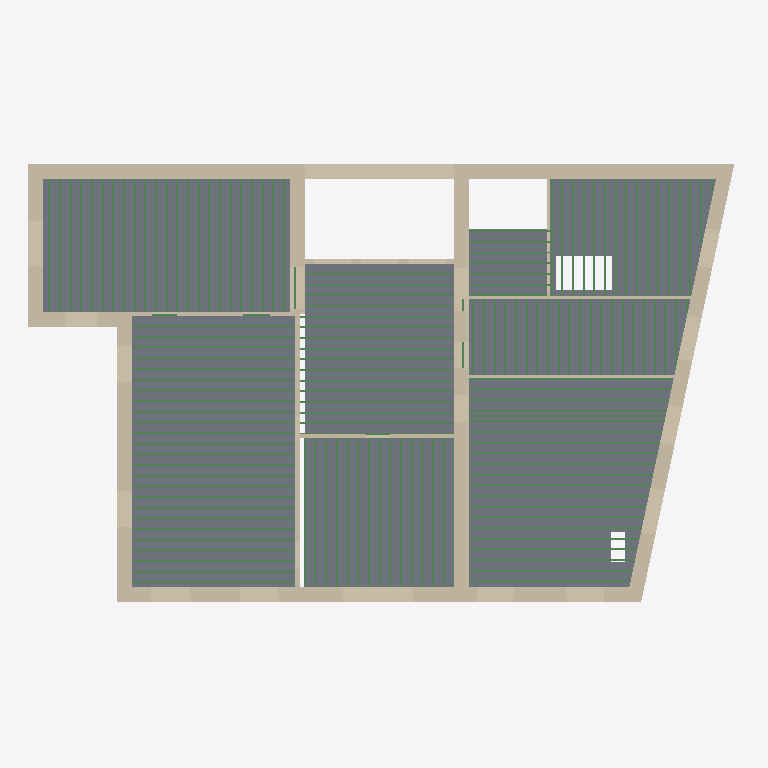
Plan cut of the same IFC building model at storey 'Level 2' (level 8.15 m, cut at 9.55 m), seen from above with north up, elements coloured by IFC class: 146 beams (green), 26 walls (beige), 6 slabs (grey). Cut surfaces are drawn darker.
Extent 26.7 m × 16.7 m × 24.6 m (x, y, z). Storeys (7): Basement2 at -3.97 m; Basement at -2.99 m; Ground Floor at 0.07 m; Level 1 at 4.55 m; Level 2 at 8.15 m; Attic at 11.57 m; Roof 2 at 16.82 m. Elements (691): 589 IfcBeam, 74 IfcWall, 26 IfcSlab, 2 IfcRoof.

HEADER;
FILE_DESCRIPTION(('ViewDefinition [DesignTransferView_V1.0]'),'2;1');
FILE_NAME('Project Number','2021-01-13T19:05:10',(''),(''),'The EXPRESS Data Manager Version 5.02.0100.07 : 28 Aug 2013','21.0.0.383 - Exporter 21.1.0.0 - Alternate UI 21.1.0.0','');
FILE_SCHEMA(('IFC4'));
ENDSEC;
DATA;
#122=IFCPROJECT('2UU6$0zuj0TeabfYySjj4l',#42,'Project Number',$,$,'Project Name','Project Status',(#113),#108);
#200=IFCSITE('2UU6$0zuj0TeabfYySjj4j',#42,'Default',$,$,#199,$,$,.ELEMENT.,$,$,$,$,$);
#137=IFCBUILDING('2UU6$0zuj0TeabfYySjj4k',#42,'',$,$,#33,$,'',.ELEMENT.,$,$,$);
#152=IFCBUILDINGSTOREY('2UU6$0zuj0TeabfY$ZJfyk',#42,'Basement2',$,'Level:8mm Head',#150,$,'Basement2',.ELEMENT.,-3.96614488816695);
#158=IFCBUILDINGSTOREY('2UU6$0zuj0TeabfY$ZJq_$',#42,'Basement',$,'Level:8mm Head',#157,$,'Basement',.ELEMENT.,-2.98928124439278);
#164=IFCBUILDINGSTOREY('2UU6$0zuj0TeabfY$ZII_C',#42,'Ground Floor',$,'Level:8mm Head',#163,$,'Ground Floor',.ELEMENT.,0.073055205425534);
#170=IFCBUILDINGSTOREY('2UU6$0zuj0TeabfY$ZIIGy',#42,'Level 1',$,'Level:8mm Head',#169,$,'Level 1',.ELEMENT.,4.55305520542542);
#176=IFCBUILDINGSTOREY('2UU6$0zuj0TeabfY$ZJtG1',#42,'Level 2',$,'Level:8mm Head',#175,$,'Level 2',.ELEMENT.,8.15305520542542);
#182=IFCBUILDINGSTOREY('2UU6$0zuj0TeabfY$ZJt0r',#42,'Attic',$,'Level:8mm Head',#181,$,'Attic',.ELEMENT.,11.5738344357174);
#194=IFCBUILDINGSTOREY('2UU6$0zuj0TeabfY$ZJgoA',#42,'Roof 2',$,'Level:8mm Head',#193,$,'Roof 2',.ELEMENT.,16.8230552054259);
#12493=IFCSLAB('0NOwT44e98yh2lQpXunR$k',#42,'Floor:Standard Timber-Wood Finish:480171',$,'Floor:Standard Timber-Wood Finish',#12463,#12489,'480171',.FLOOR.);
#35333=IFCSLAB('2bfUbAyX5DOg77kA5esSKG',#42,'Floor:Standard Timber-Wood Finish:552133',$,'Floor:Standard Timber-Wood Finish',#35275,#35319,'552133',.FLOOR.);
#37642=IFCSLAB('0HPjaDaA9BW8gtNkOXXYWc',#42,'Floor:Standard Timber-Wood Finish:568082',$,'Floor:Standard Timber-Wood Finish',#37588,#37628,'568082',.FLOOR.);
#12423=IFCSLAB('0NOwT44e98yh2lQpXunR$6',#42,'Floor:Standard Timber-Wood Finish:480131',$,'Floor:Standard Timber-Wood Finish',#12393,#12419,'480131',.FLOOR.);
#12578=IFCSLAB('0NOwT44e98yh2lQpXunR_P',#42,'Floor:Standard Timber-Wood Finish:480220',$,'Floor:Standard Timber-Wood Finish',#12533,#12574,'480220',.FLOOR.);
#12648=IFCSLAB('0NOwT44e98yh2lQpXunRXK',#42,'Floor:Standard Timber-Wood Finish:480273',$,'Floor:Standard Timber-Wood Finish',#12618,#12644,'480273',.FLOOR.);
#2142=IFCWALL('2leI8k2Wv4n9YtrKizIs0h',#42,'Basic Wall:550 mm Stone Masonry Exterior:443614',$,'Basic Wall:550 mm Stone Masonry Exterior',#2102,#2138,'443614',.NOTDEFINED.);
#2412=IFCWALL('2leI8k2Wv4n9YtrKizIsAI',#42,'Basic Wall:550 mm Stone Masonry Exterior:444007',$,'Basic Wall:550 mm Stone Masonry Exterior',#2373,#2408,'444007',.NOTDEFINED.);
#10261=IFCWALL('1Gm1sUeJXDNvcXWClxi8_y',#42,'Basic Wall:550 mm Stone Masonry Exterior:476173',$,'Basic Wall:550 mm Stone Masonry Exterior',#10239,#10257,'476173',.NOTDEFINED.);
#2636=IFCWALL('2leI8k2Wv4n9YtrKizIsFt',#42,'Basic Wall:550 mm Stone Masonry Exterior:444162',$,'Basic Wall:550 mm Stone Masonry Exterior',#2601,#2632,'444162',.NOTDEFINED.);
#2867=IFCWALL('2leI8k2Wv4n9YtrKizIst2',#42,'Basic Wall:550 mm Stone Masonry Exterior:444727',$,'Basic Wall:550 mm Stone Masonry Exterior',#2845,#2863,'444727',.NOTDEFINED.);
#15937=IFCWALL('0HtavofzT7cu9PV3Gvs6tt',#42,'Basic Wall:550 mm Stone Masonry Exterior:495122',$,'Basic Wall:550 mm Stone Masonry Exterior',#15915,#15933,'495122',.NOTDEFINED.);
#1418=IFCWALL('2MYdtHHFbE6x8pmiaeakXi',#42,'Basic Wall:550 mm Stone Masonry Exterior:441831',$,'Basic Wall:550 mm Stone Masonry Exterior',#1375,#1414,'441831',.NOTDEFINED.);
#2685=IFCWALL('2leI8k2Wv4n9YtrKizIsCY',#42,'Basic Wall:550 mm Stone Masonry Exterior:444375',$,'Basic Wall:550 mm Stone Masonry Exterior',#2663,#2681,'444375',.NOTDEFINED.);
#2998=IFCWALL('2leI8k2Wv4n9YtrKizIswn',#42,'Basic Wall:550 mm Stone Masonry Exterior:444996',$,'Basic Wall:550 mm Stone Masonry Exterior',#2976,#2994,'444996',.NOTDEFINED.);
#1953=IFCWALL('2leI8k2Wv4n9YtrKizIsVt',#42,'Basic Wall:550 mm Stone Masonry Exterior:443138',$,'Basic Wall:550 mm Stone Masonry Exterior',#1931,#1949,'443138',.NOTDEFINED.);
#2776=IFCWALL('2leI8k2Wv4n9YtrKizIso5',#42,'Basic Wall:550 mm Stone Masonry Exterior:444528',$,'Basic Wall:550 mm Stone Masonry Exterior',#2754,#2772,'444528',.NOTDEFINED.);
#3089=IFCWALL('2leI8k2Wv4n9YtrKizIsYi',#42,'Basic Wall:550 mm Stone Masonry Exterior:445529',$,'Basic Wall:550 mm Stone Masonry Exterior',#3067,#3085,'445529',.NOTDEFINED.);
#12712=IFCWALL('0NOwT44e98yh2lQpXunR4$',#42,'Basic Wall:175 mm Stone Masonry Interior:482682',$,'Basic Wall:175 mm Stone Masonry Interior',#12690,#12708,'482682',.NOTDEFINED.);
#6185=IFCWALL('3VjuaxXNz8E9BRTs7Q16Pe',#42,'Basic Wall:550 mm Stone Masonry Exterior:461377',$,'Basic Wall:550 mm Stone Masonry Exterior',#6163,#6181,'461377',.NOTDEFINED.);
#12974=IFCWALL('0NOwT44e98yh2lQpXunOy3',#42,'Basic Wall:175 mm Stone Masonry Interior:484166',$,'Basic Wall:175 mm Stone Masonry Interior',#12952,#12970,'484166',.NOTDEFINED.);
#13192=IFCWALL('0NOwT44e98yh2lQpXunOdn',#42,'Basic Wall:125 mm Stone Masonry Interior:484788',$,'Basic Wall:125 mm Stone Masonry Interior',#13163,#13188,'484788',.NOTDEFINED.);
#1862=IFCWALL('2MYdtHHFbE6x8pmiaeafJ2',#42,'Basic Wall:550 mm Stone Masonry Exterior:442697',$,'Basic Wall:550 mm Stone Masonry Exterior',#1840,#1858,'442697',.NOTDEFINED.);
#13258=IFCWALL('1ASQjL5T54PfMCzzwjDKuw',#42,'Basic Wall:125 mm Stone Masonry Interior:486231',$,'Basic Wall:125 mm Stone Masonry Interior',#13219,#13254,'486231',.NOTDEFINED.);
#12843=IFCWALL('0NOwT44e98yh2lQpXunRBa',#42,'Basic Wall:125 mm Stone Masonry Interior:482977',$,'Basic Wall:125 mm Stone Masonry Interior',#12821,#12839,'482977',.NOTDEFINED.);
#14794=IFCWALL('1ASQjL5T54PfMCzzwjDKYm',#42,'Basic Wall:125 mm Stone Masonry Interior:486877',$,'Basic Wall:125 mm Stone Masonry Interior',#14742,#14790,'486877',.NOTDEFINED.);
#11952=IFCBEAM('0NOwT44e98yh2lQpXunRwR',#42,'BALK-Rectangular solid-Beam:Balk75x250:479966',$,'BALK-Rectangular solid-Beam:Balk75x250',#11951,#11944,'479966',.BEAM.);
#12053=IFCBEAM('0NOwT44e98yh2lQpXunRwb',#42,'BALK-Rectangular solid-Beam:Balk75x250:479968',$,'BALK-Rectangular solid-Beam:Balk75x250',#12052,#12045,'479968',.BEAM.);
#12154=IFCBEAM('0NOwT44e98yh2lQpXunRwd',#42,'BALK-Rectangular solid-Beam:Balk75x250:479970',$,'BALK-Rectangular solid-Beam:Balk75x250',#12153,#12146,'479970',.BEAM.);
#12255=IFCBEAM('0NOwT44e98yh2lQpXunRwX',#42,'BALK-Rectangular solid-Beam:Balk75x250:479972',$,'BALK-Rectangular solid-Beam:Balk75x250',#12254,#12247,'479972',.BEAM.);
#14703=IFCBEAM('1ASQjL5T54PfMCzzwjDKXj',#42,'BALK-Rectangular solid-Beam:Balk75x250:486656',$,'BALK-Rectangular solid-Beam:Balk75x250',#14702,#14695,'486656',.BEAM.);
#12356=IFCBEAM('0NOwT44e98yh2lQpXunRwZ',#42,'BALK-Rectangular solid-Beam:Balk75x250:479974',$,'BALK-Rectangular solid-Beam:Balk75x250',#12355,#12348,'479974',.BEAM.);
#26493=IFCBEAM('2dEBpoOCn1yQJcGWYC0w6T',#42,'BALK-Rectangular solid-Beam:Balk75x250:517595',$,'BALK-Rectangular solid-Beam:Balk75x250',#26492,#26485,'517595',.BEAM.);
#26531=IFCBEAM('2dEBpoOCn1yQJcGWYC0w6R',#42,'BALK-Rectangular solid-Beam:Balk75x250:517597',$,'BALK-Rectangular solid-Beam:Balk75x250',#26530,#26523,'517597',.BEAM.);
#26569=IFCBEAM('2dEBpoOCn1yQJcGWYC0w6P',#42,'BALK-Rectangular solid-Beam:Balk75x250:517599',$,'BALK-Rectangular solid-Beam:Balk75x250',#26568,#26561,'517599',.BEAM.);
#26607=IFCBEAM('2dEBpoOCn1yQJcGWYC0w6d',#42,'BALK-Rectangular solid-Beam:Balk75x250:517601',$,'BALK-Rectangular solid-Beam:Balk75x250',#26606,#26599,'517601',.BEAM.);
#26645=IFCBEAM('2dEBpoOCn1yQJcGWYC0w6b',#42,'BALK-Rectangular solid-Beam:Balk75x250:517603',$,'BALK-Rectangular solid-Beam:Balk75x250',#26644,#26637,'517603',.BEAM.);
#26683=IFCBEAM('2dEBpoOCn1yQJcGWYC0w6Z',#42,'BALK-Rectangular solid-Beam:Balk75x250:517605',$,'BALK-Rectangular solid-Beam:Balk75x250',#26682,#26675,'517605',.BEAM.);
#26721=IFCBEAM('2dEBpoOCn1yQJcGWYC0w6X',#42,'BALK-Rectangular solid-Beam:Balk75x250:517607',$,'BALK-Rectangular solid-Beam:Balk75x250',#26720,#26713,'517607',.BEAM.);
#26759=IFCBEAM('2dEBpoOCn1yQJcGWYC0w6l',#42,'BALK-Rectangular solid-Beam:Balk75x250:517609',$,'BALK-Rectangular solid-Beam:Balk75x250',#26758,#26751,'517609',.BEAM.);
#26797=IFCBEAM('2dEBpoOCn1yQJcGWYC0w6j',#42,'BALK-Rectangular solid-Beam:Balk75x250:517611',$,'BALK-Rectangular solid-Beam:Balk75x250',#26796,#26789,'517611',.BEAM.);
#26835=IFCBEAM('2dEBpoOCn1yQJcGWYC0w6h',#42,'BALK-Rectangular solid-Beam:Balk75x250:517613',$,'BALK-Rectangular solid-Beam:Balk75x250',#26834,#26827,'517613',.BEAM.);
#26873=IFCBEAM('2dEBpoOCn1yQJcGWYC0w6f',#42,'BALK-Rectangular solid-Beam:Balk75x250:517615',$,'BALK-Rectangular solid-Beam:Balk75x250',#26872,#26865,'517615',.BEAM.);
#26911=IFCBEAM('2dEBpoOCn1yQJcGWYC0w6t',#42,'BALK-Rectangular solid-Beam:Balk75x250:517617',$,'BALK-Rectangular solid-Beam:Balk75x250',#26910,#26903,'517617',.BEAM.);
#26949=IFCBEAM('2dEBpoOCn1yQJcGWYC0w6r',#42,'BALK-Rectangular solid-Beam:Balk75x250:517619',$,'BALK-Rectangular solid-Beam:Balk75x250',#26948,#26941,'517619',.BEAM.);
#26987=IFCBEAM('2dEBpoOCn1yQJcGWYC0w6p',#42,'BALK-Rectangular solid-Beam:Balk75x250:517621',$,'BALK-Rectangular solid-Beam:Balk75x250',#26986,#26979,'517621',.BEAM.);
#10740=IFCBEAM('0NOwT44e98yh2lQpXunRuJ',#42,'BALK-Rectangular solid-Beam:Balk75x250:479830',$,'BALK-Rectangular solid-Beam:Balk75x250',#10739,#10732,'479830',.BEAM.);
#10942=IFCBEAM('0NOwT44e98yh2lQpXunRuV',#42,'BALK-Rectangular solid-Beam:Balk75x250:479834',$,'BALK-Rectangular solid-Beam:Balk75x250',#10941,#10934,'479834',.BEAM.);
#10841=IFCBEAM('0NOwT44e98yh2lQpXunRuT',#42,'BALK-Rectangular solid-Beam:Balk75x250:479832',$,'BALK-Rectangular solid-Beam:Balk75x250',#10840,#10833,'479832',.BEAM.);
#11043=IFCBEAM('0NOwT44e98yh2lQpXunRuP',#42,'BALK-Rectangular solid-Beam:Balk75x250:479836',$,'BALK-Rectangular solid-Beam:Balk75x250',#11042,#11035,'479836',.BEAM.);
#24170=IFCBEAM('2dEBpoOCn1yQJcGWYC0w4H',#42,'BALK-Rectangular solid-Beam:Balk75x250:517463',$,'BALK-Rectangular solid-Beam:Balk75x250',#24169,#24162,'517463',.BEAM.);
#24258=IFCBEAM('2dEBpoOCn1yQJcGWYC0w4T',#42,'BALK-Rectangular solid-Beam:Balk75x250:517467',$,'BALK-Rectangular solid-Beam:Balk75x250',#24257,#24250,'517467',.BEAM.);
#24220=IFCBEAM('2dEBpoOCn1yQJcGWYC0w4V',#42,'BALK-Rectangular solid-Beam:Balk75x250:517465',$,'BALK-Rectangular solid-Beam:Balk75x250',#24219,#24212,'517465',.BEAM.);
#24296=IFCBEAM('2dEBpoOCn1yQJcGWYC0w4R',#42,'BALK-Rectangular solid-Beam:Balk75x250:517469',$,'BALK-Rectangular solid-Beam:Balk75x250',#24295,#24288,'517469',.BEAM.);
#24372=IFCBEAM('2dEBpoOCn1yQJcGWYC0w4d',#42,'BALK-Rectangular solid-Beam:Balk75x250:517473',$,'BALK-Rectangular solid-Beam:Balk75x250',#24371,#24364,'517473',.BEAM.);
#24334=IFCBEAM('2dEBpoOCn1yQJcGWYC0w4P',#42,'BALK-Rectangular solid-Beam:Balk75x250:517471',$,'BALK-Rectangular solid-Beam:Balk75x250',#24333,#24326,'517471',.BEAM.);
#24448=IFCBEAM('2dEBpoOCn1yQJcGWYC0w4Z',#42,'BALK-Rectangular solid-Beam:Balk75x250:517477',$,'BALK-Rectangular solid-Beam:Balk75x250',#24447,#24440,'517477',.BEAM.);
#24410=IFCBEAM('2dEBpoOCn1yQJcGWYC0w4b',#42,'BALK-Rectangular solid-Beam:Balk75x250:517475',$,'BALK-Rectangular solid-Beam:Balk75x250',#24409,#24402,'517475',.BEAM.);
#24486=IFCBEAM('2dEBpoOCn1yQJcGWYC0w4X',#42,'BALK-Rectangular solid-Beam:Balk75x250:517479',$,'BALK-Rectangular solid-Beam:Balk75x250',#24485,#24478,'517479',.BEAM.);
#24562=IFCBEAM('2dEBpoOCn1yQJcGWYC0w4j',#42,'BALK-Rectangular solid-Beam:Balk75x250:517483',$,'BALK-Rectangular solid-Beam:Balk75x250',#24561,#24554,'517483',.BEAM.);
#24524=IFCBEAM('2dEBpoOCn1yQJcGWYC0w4l',#42,'BALK-Rectangular solid-Beam:Balk75x250:517481',$,'BALK-Rectangular solid-Beam:Balk75x250',#24523,#24516,'517481',.BEAM.);
#24600=IFCBEAM('2dEBpoOCn1yQJcGWYC0w4h',#42,'BALK-Rectangular solid-Beam:Balk75x250:517485',$,'BALK-Rectangular solid-Beam:Balk75x250',#24599,#24592,'517485',.BEAM.);
#24676=IFCBEAM('2dEBpoOCn1yQJcGWYC0w4t',#42,'BALK-Rectangular solid-Beam:Balk75x250:517489',$,'BALK-Rectangular solid-Beam:Balk75x250',#24675,#24668,'517489',.BEAM.);
#24638=IFCBEAM('2dEBpoOCn1yQJcGWYC0w4f',#42,'BALK-Rectangular solid-Beam:Balk75x250:517487',$,'BALK-Rectangular solid-Beam:Balk75x250',#24637,#24630,'517487',.BEAM.);
#24714=IFCBEAM('2dEBpoOCn1yQJcGWYC0w4r',#42,'BALK-Rectangular solid-Beam:Balk75x250:517491',$,'BALK-Rectangular solid-Beam:Balk75x250',#24713,#24706,'517491',.BEAM.);
#24752=IFCBEAM('2dEBpoOCn1yQJcGWYC0w4p',#42,'BALK-Rectangular solid-Beam:Balk75x250:517493',$,'BALK-Rectangular solid-Beam:Balk75x250',#24751,#24744,'517493',.BEAM.);
#24790=IFCBEAM('2dEBpoOCn1yQJcGWYC0w4n',#42,'BALK-Rectangular solid-Beam:Balk75x250:517495',$,'BALK-Rectangular solid-Beam:Balk75x250',#24789,#24782,'517495',.BEAM.);
#24828=IFCBEAM('2dEBpoOCn1yQJcGWYC0w4$',#42,'BALK-Rectangular solid-Beam:Balk75x250:517497',$,'BALK-Rectangular solid-Beam:Balk75x250',#24827,#24820,'517497',.BEAM.);
#24866=IFCBEAM('2dEBpoOCn1yQJcGWYC0w4z',#42,'BALK-Rectangular solid-Beam:Balk75x250:517499',$,'BALK-Rectangular solid-Beam:Balk75x250',#24865,#24858,'517499',.BEAM.);
#24904=IFCBEAM('2dEBpoOCn1yQJcGWYC0w4x',#42,'BALK-Rectangular solid-Beam:Balk75x250:517501',$,'BALK-Rectangular solid-Beam:Balk75x250',#24903,#24896,'517501',.BEAM.);
#24942=IFCBEAM('2dEBpoOCn1yQJcGWYC0w4v',#42,'BALK-Rectangular solid-Beam:Balk75x250:517503',$,'BALK-Rectangular solid-Beam:Balk75x250',#24941,#24934,'517503',.BEAM.);
#35136=IFCBEAM('080Xa751T5UuthZssTjHsD',#42,'BALK-Rectangular solid-Beam:Balk75x250:550716',$,'BALK-Rectangular solid-Beam:Balk75x250',#35135,#35128,'550716',.BEAM.);
#26025=IFCBEAM('2dEBpoOCn1yQJcGWYC0w7f',#42,'BALK-Rectangular solid-Beam:Balk75x250:517551',$,'BALK-Rectangular solid-Beam:Balk75x250',#26024,#26017,'517551',.BEAM.);
#26075=IFCBEAM('2dEBpoOCn1yQJcGWYC0w7t',#42,'BALK-Rectangular solid-Beam:Balk75x250:517553',$,'BALK-Rectangular solid-Beam:Balk75x250',#26074,#26067,'517553',.BEAM.);
#26113=IFCBEAM('2dEBpoOCn1yQJcGWYC0w7r',#42,'BALK-Rectangular solid-Beam:Balk75x250:517555',$,'BALK-Rectangular solid-Beam:Balk75x250',#26112,#26105,'517555',.BEAM.);
#26189=IFCBEAM('2dEBpoOCn1yQJcGWYC0w7n',#42,'BALK-Rectangular solid-Beam:Balk75x250:517559',$,'BALK-Rectangular solid-Beam:Balk75x250',#26188,#26181,'517559',.BEAM.);
#26151=IFCBEAM('2dEBpoOCn1yQJcGWYC0w7p',#42,'BALK-Rectangular solid-Beam:Balk75x250:517557',$,'BALK-Rectangular solid-Beam:Balk75x250',#26150,#26143,'517557',.BEAM.);
#26227=IFCBEAM('2dEBpoOCn1yQJcGWYC0w7$',#42,'BALK-Rectangular solid-Beam:Balk75x250:517561',$,'BALK-Rectangular solid-Beam:Balk75x250',#26226,#26219,'517561',.BEAM.);
#26303=IFCBEAM('2dEBpoOCn1yQJcGWYC0w7x',#42,'BALK-Rectangular solid-Beam:Balk75x250:517565',$,'BALK-Rectangular solid-Beam:Balk75x250',#26302,#26295,'517565',.BEAM.);
#26265=IFCBEAM('2dEBpoOCn1yQJcGWYC0w7z',#42,'BALK-Rectangular solid-Beam:Balk75x250:517563',$,'BALK-Rectangular solid-Beam:Balk75x250',#26264,#26257,'517563',.BEAM.);
#26341=IFCBEAM('2dEBpoOCn1yQJcGWYC0w7v',#42,'BALK-Rectangular solid-Beam:Balk75x250:517567',$,'BALK-Rectangular solid-Beam:Balk75x250',#26340,#26333,'517567',.BEAM.);
#26379=IFCBEAM('2dEBpoOCn1yQJcGWYC0w67',#42,'BALK-Rectangular solid-Beam:Balk75x250:517569',$,'BALK-Rectangular solid-Beam:Balk75x250',#26378,#26371,'517569',.BEAM.);
#26417=IFCBEAM('2dEBpoOCn1yQJcGWYC0w65',#42,'BALK-Rectangular solid-Beam:Balk75x250:517571',$,'BALK-Rectangular solid-Beam:Balk75x250',#26416,#26409,'517571',.BEAM.);
#11750=IFCBEAM('0NOwT44e98yh2lQpXunRxi',#42,'BALK-Rectangular solid-Beam:Balk75x250:479913',$,'BALK-Rectangular solid-Beam:Balk75x250',#11749,#11742,'479913',.BEAM.);
#11851=IFCBEAM('0NOwT44e98yh2lQpXunRxk',#42,'BALK-Rectangular solid-Beam:Balk75x250:479915',$,'BALK-Rectangular solid-Beam:Balk75x250',#11850,#11843,'479915',.BEAM.);
#25938=IFCBEAM('2dEBpoOCn1yQJcGWYC0w7h',#42,'BALK-Rectangular solid-Beam:Balk75x250:517549',$,'BALK-Rectangular solid-Beam:Balk75x250',#25937,#25930,'517549',.BEAM.);
#25888=IFCBEAM('2dEBpoOCn1yQJcGWYC0w7j',#42,'BALK-Rectangular solid-Beam:Balk75x250:517547',$,'BALK-Rectangular solid-Beam:Balk75x250',#25887,#25880,'517547',.BEAM.);
#33798=IFCBEAM('2aIA5CztzABQZo7nijIBNd',#42,'BALK-Rectangular solid-Beam:Balk75x250:547021',$,'BALK-Rectangular solid-Beam:Balk75x250',#33797,#33790,'547021',.BEAM.);
#33886=IFCBEAM('2aIA5CztzABQZo7nijIBNx',#42,'BALK-Rectangular solid-Beam:Balk75x250:547025',$,'BALK-Rectangular solid-Beam:Balk75x250',#33885,#33878,'547025',.BEAM.);
#33848=IFCBEAM('2aIA5CztzABQZo7nijIBNb',#42,'BALK-Rectangular solid-Beam:Balk75x250:547023',$,'BALK-Rectangular solid-Beam:Balk75x250',#33847,#33840,'547023',.BEAM.);
#33924=IFCBEAM('2aIA5CztzABQZo7nijIBNv',#42,'BALK-Rectangular solid-Beam:Balk75x250:547027',$,'BALK-Rectangular solid-Beam:Balk75x250',#33923,#33916,'547027',.BEAM.);
#34000=IFCBEAM('2aIA5CztzABQZo7nijIBNz',#42,'BALK-Rectangular solid-Beam:Balk75x250:547031',$,'BALK-Rectangular solid-Beam:Balk75x250',#33999,#33992,'547031',.BEAM.);
#33962=IFCBEAM('2aIA5CztzABQZo7nijIBN$',#42,'BALK-Rectangular solid-Beam:Balk75x250:547029',$,'BALK-Rectangular solid-Beam:Balk75x250',#33961,#33954,'547029',.BEAM.);
#34038=IFCBEAM('2aIA5CztzABQZo7nijIBNp',#42,'BALK-Rectangular solid-Beam:Balk75x250:547033',$,'BALK-Rectangular solid-Beam:Balk75x250',#34037,#34030,'547033',.BEAM.);
#34114=IFCBEAM('2aIA5CztzABQZo7nijIBNt',#42,'BALK-Rectangular solid-Beam:Balk75x250:547037',$,'BALK-Rectangular solid-Beam:Balk75x250',#34113,#34106,'547037',.BEAM.);
#34076=IFCBEAM('2aIA5CztzABQZo7nijIBNn',#42,'BALK-Rectangular solid-Beam:Balk75x250:547035',$,'BALK-Rectangular solid-Beam:Balk75x250',#34075,#34068,'547035',.BEAM.);
#34152=IFCBEAM('2aIA5CztzABQZo7nijIBNr',#42,'BALK-Rectangular solid-Beam:Balk75x250:547039',$,'BALK-Rectangular solid-Beam:Balk75x250',#34151,#34144,'547039',.BEAM.);
#34228=IFCBEAM('2aIA5CztzABQZo7nijIBN9',#42,'BALK-Rectangular solid-Beam:Balk75x250:547043',$,'BALK-Rectangular solid-Beam:Balk75x250',#34227,#34220,'547043',.BEAM.);
#34190=IFCBEAM('2aIA5CztzABQZo7nijIBNB',#42,'BALK-Rectangular solid-Beam:Balk75x250:547041',$,'BALK-Rectangular solid-Beam:Balk75x250',#34189,#34182,'547041',.BEAM.);
#34266=IFCBEAM('2aIA5CztzABQZo7nijIBNF',#42,'BALK-Rectangular solid-Beam:Balk75x250:547045',$,'BALK-Rectangular solid-Beam:Balk75x250',#34265,#34258,'547045',.BEAM.);
#34304=IFCBEAM('2aIA5CztzABQZo7nijIBND',#42,'BALK-Rectangular solid-Beam:Balk75x250:547047',$,'BALK-Rectangular solid-Beam:Balk75x250',#34303,#34296,'547047',.BEAM.);
#10039=IFCWALL('1Gm1sUeJXDNvcXWClxi8cu',#42,'Basic Wall:175 mm Stone Masonry Interior:475657',$,'Basic Wall:175 mm Stone Masonry Interior',#10017,#10035,'475657',.NOTDEFINED.);
#17966=IFCWALL('31AQ5K$L53qA5VkUrk0Rn5',#42,'Basic Wall:125 mm Stone Masonry Interior:508004',$,'Basic Wall:125 mm Stone Masonry Interior',#17933,#17962,'508004',.NOTDEFINED.);
#10170=IFCWALL('1Gm1sUeJXDNvcXWClxi8Z6',#42,'Basic Wall:125 mm Stone Masonry Interior:476023',$,'Basic Wall:125 mm Stone Masonry Interior',#10148,#10166,'476023',.NOTDEFINED.);
ENDSEC;